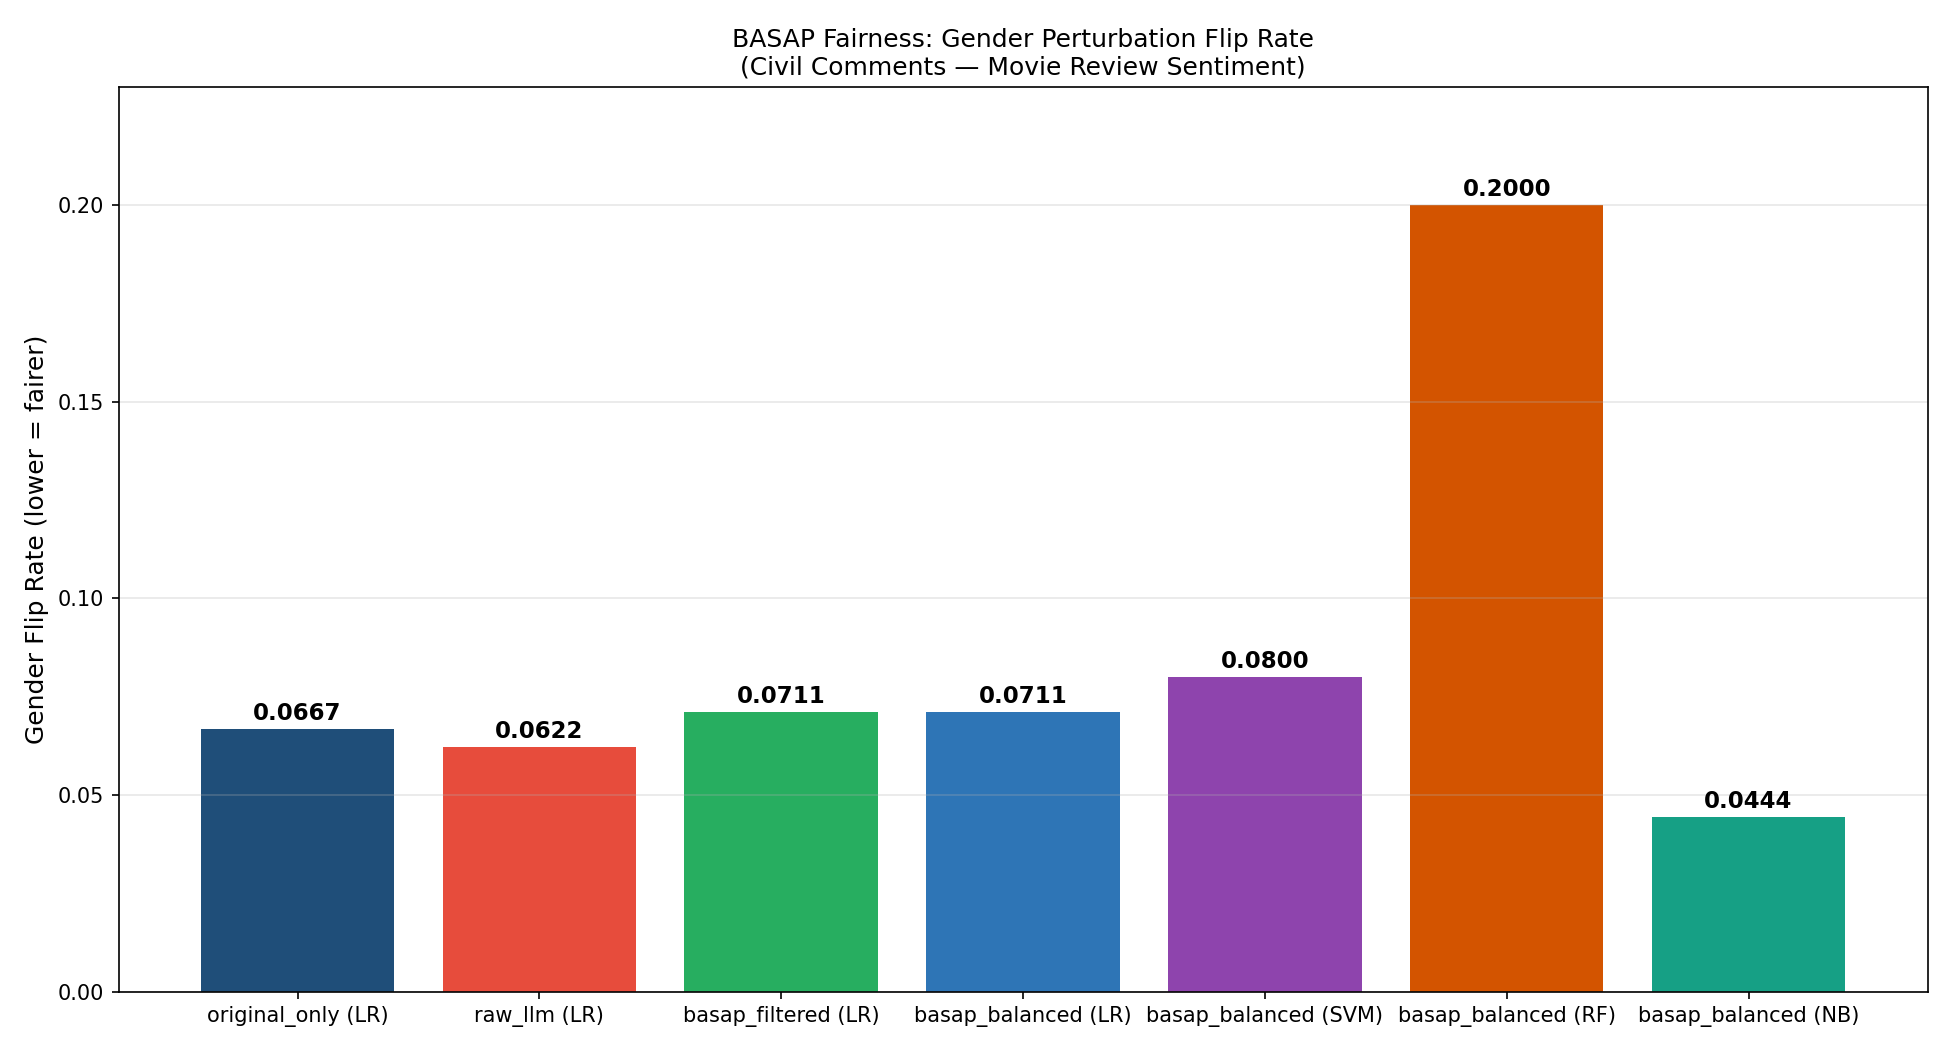

The data file committed next to this chart (first rows):
condition, name, gender_flip_rate, age_flip_rate
1, original_only (LR), 0.0667, 0.0417
2, raw_llm (LR), 0.0622, 0.0
3, basap_filtered (LR), 0.0711, 0.0
4, basap_balanced (LR), 0.0711, 0.0
5, basap_balanced (SVM), 0.08, 0.0
6, basap_balanced (RF), 0.2, 0.25
7, basap_balanced (NB), 0.0444, 0.0417
